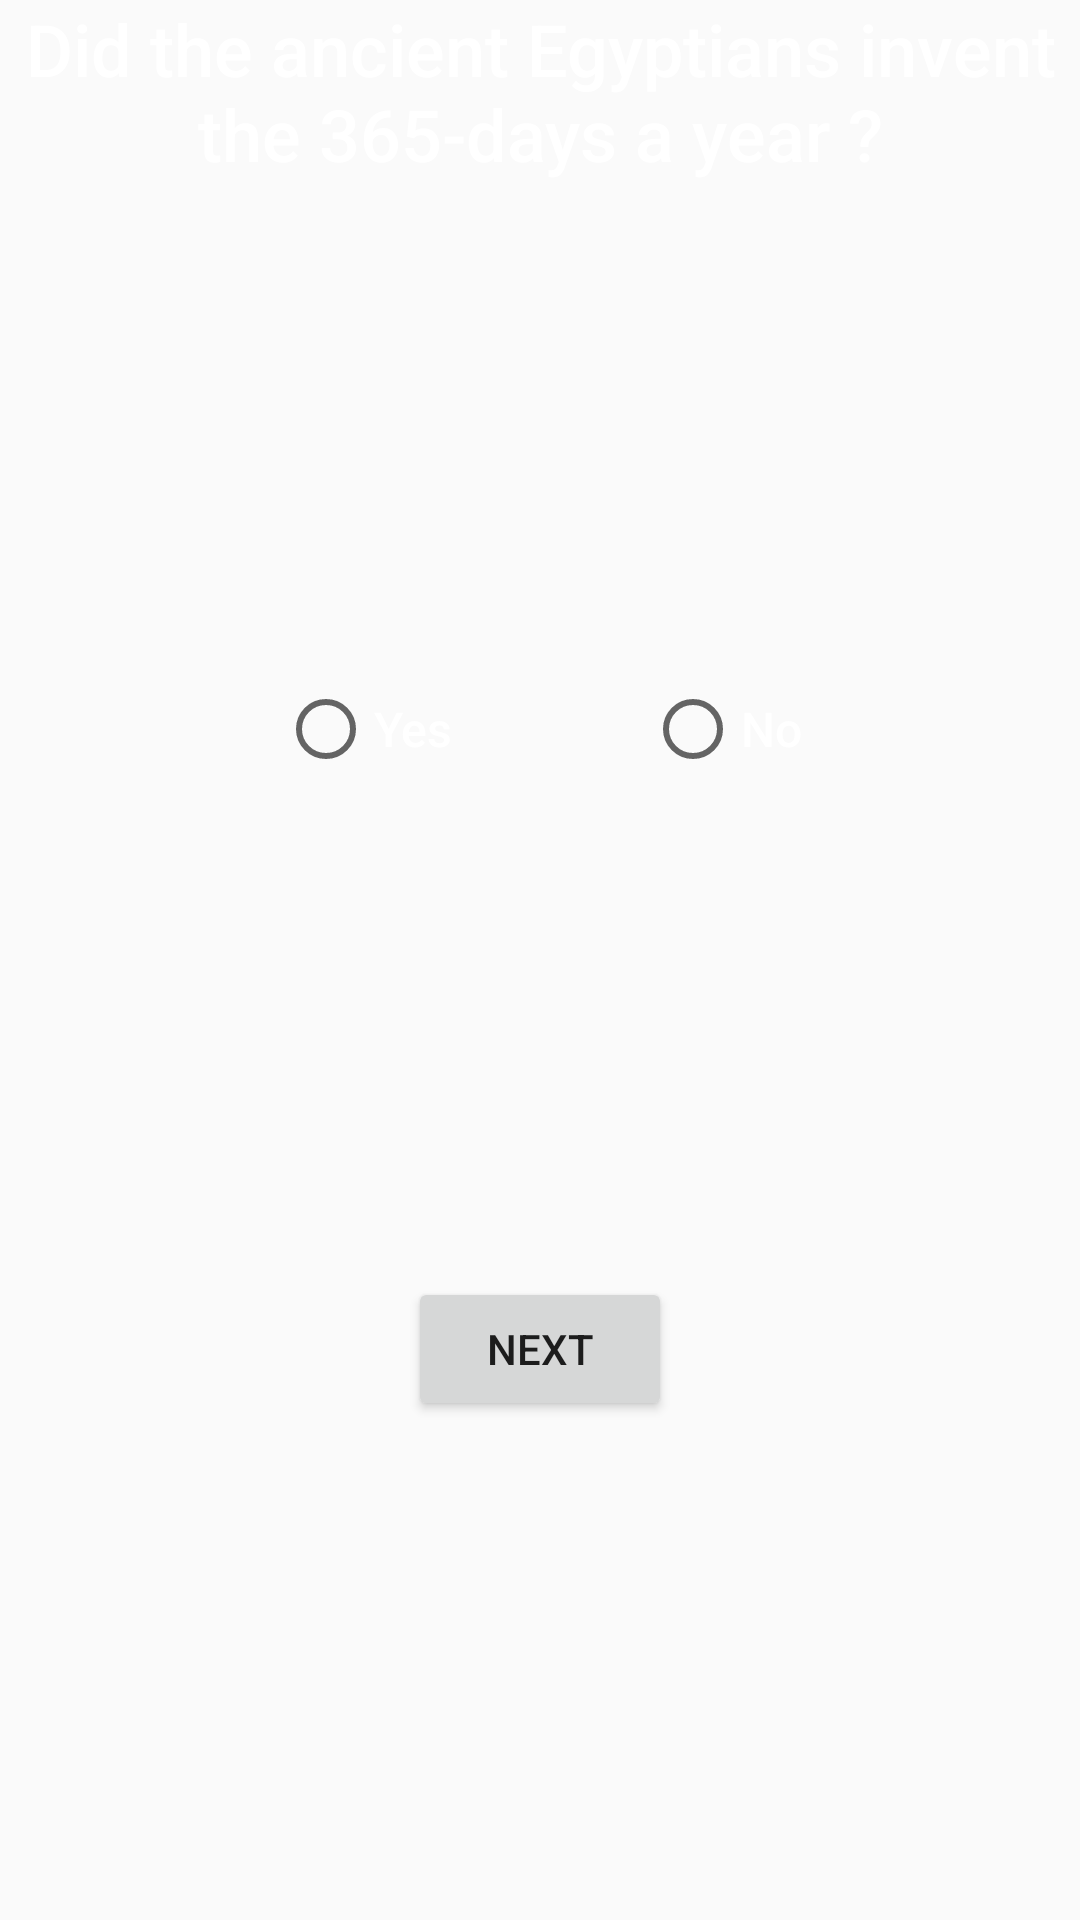

Here is an Android app screen rendered from its layout file. Give the layout XML and the strings, colors and styles it references.
<!-- AndroidManifest.xml: application theme AppTheme -->
<!-- res/layout/fragment_question_one.xml -->
<?xml version="1.0" encoding="utf-8"?>
<ScrollView xmlns:android="http://schemas.android.com/apk/res/android"
    xmlns:app="http://schemas.android.com/apk/res-auto"
    android:layout_width="match_parent"
    android:layout_height="match_parent"
    android:fillViewport="true">

    <androidx.constraintlayout.widget.ConstraintLayout
        android:layout_width="match_parent"
        android:layout_height="wrap_content"
        android:orientation="vertical">

        <TextView
            android:id="@+id/textView_question"
            style="@style/question"
            android:layout_width="wrap_content"
            android:layout_height="wrap_content"
            android:layout_marginStart="16dp"
            android:layout_marginEnd="16dp"
            android:text="@string/question_one"
            app:layout_constraintEnd_toEndOf="parent"
            app:layout_constraintStart_toStartOf="parent"
            app:layout_constraintTop_toTopOf="parent" />

        <RadioGroup
            android:id="@+id/radioGroup"
            android:layout_width="wrap_content"
            android:layout_height="wrap_content"
            android:orientation="horizontal"
            app:layout_constraintBottom_toTopOf="@+id/button_next"
            app:layout_constraintEnd_toEndOf="parent"
            app:layout_constraintStart_toStartOf="parent"
            app:layout_constraintTop_toBottomOf="@+id/textView_question">

            <RadioButton
                android:id="@+id/radioButton_yes"
                style="@style/answer"
                android:layout_width="wrap_content"
                android:layout_height="wrap_content"
                android:layout_marginEnd="64dp"
                android:layout_weight="1"
                android:text="@string/radiobutton_yes" />

            <RadioButton
                android:id="@+id/radioButton_no"
                style="@style/answer"
                android:layout_width="wrap_content"
                android:layout_height="wrap_content"
                android:layout_weight="1"
                android:text="@string/radiobutton_no" />
        </RadioGroup>

        <Button
            android:id="@+id/button_next"
            android:layout_width="wrap_content"
            android:layout_height="wrap_content"
            android:text="@string/next"
            app:layout_constraintBottom_toBottomOf="parent"
            app:layout_constraintEnd_toEndOf="parent"
            app:layout_constraintStart_toStartOf="parent"
            app:layout_constraintTop_toBottomOf="@+id/radioGroup" />

    </androidx.constraintlayout.widget.ConstraintLayout>

</ScrollView>
<!-- resources referenced by this layout -->
<resources>
  <string name="next">Next</string>
  <string name="question_one">Did the ancient Egyptians invent the 365-days a year ?</string>
  <string name="radiobutton_no">No</string>
  <string name="radiobutton_yes">Yes</string>
  <style name="answer">
          <item name="android:textSize">16sp</item>
          <item name="android:fontFamily">sans-serif-medium</item>
          <item name="android:gravity">center</item>
          <item name="android:textColor">@color/colorText</item>
      </style>
  <style name="question">
          <item name="android:textSize">24sp</item>
          <item name="android:fontFamily">sans-serif-medium</item>
          <item name="android:gravity">center</item>
          <item name="android:textColor">@color/colorText</item>
      </style>
  <style name="AppTheme" parent="Theme.AppCompat.Light.DarkActionBar">
          
          <item name="colorPrimary">@color/colorPrimary</item>
          <item name="colorPrimaryDark">@color/colorPrimaryDark</item>
          <item name="colorAccent">@color/colorAccent</item>
      </style>
  <color name="colorText">#ffffff</color>
  <color name="colorPrimary">#c66f80</color>
  <color name="colorPrimaryDark">#934154</color>
  <color name="colorAccent">#fb9faf</color>
</resources>
